Run: headless pygame with SDL's dummy video driver; simulated clock (each Clock.tick advances the game by its frame time, no real sleeping); random seed 0; keys injected as events and as key.get_pressed() state; no mouse input.
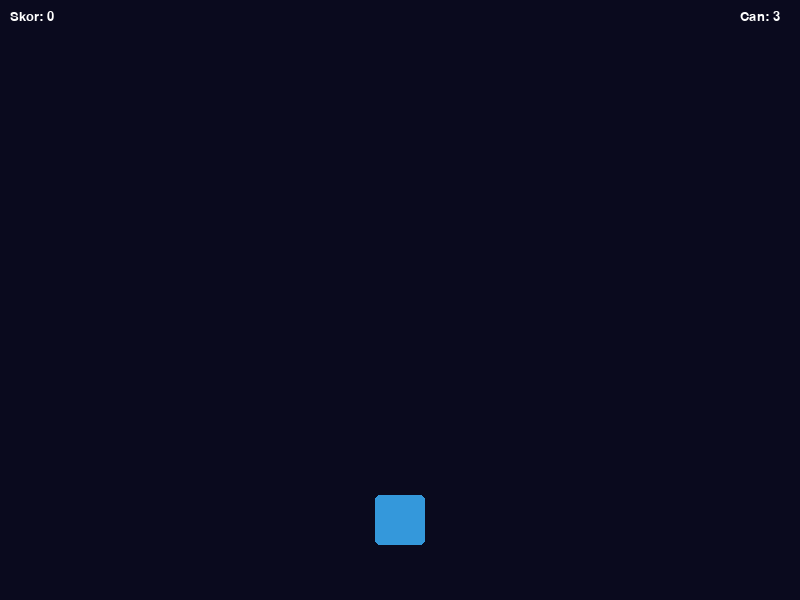
Frame 1 of 4 · flips 1–60 · no input
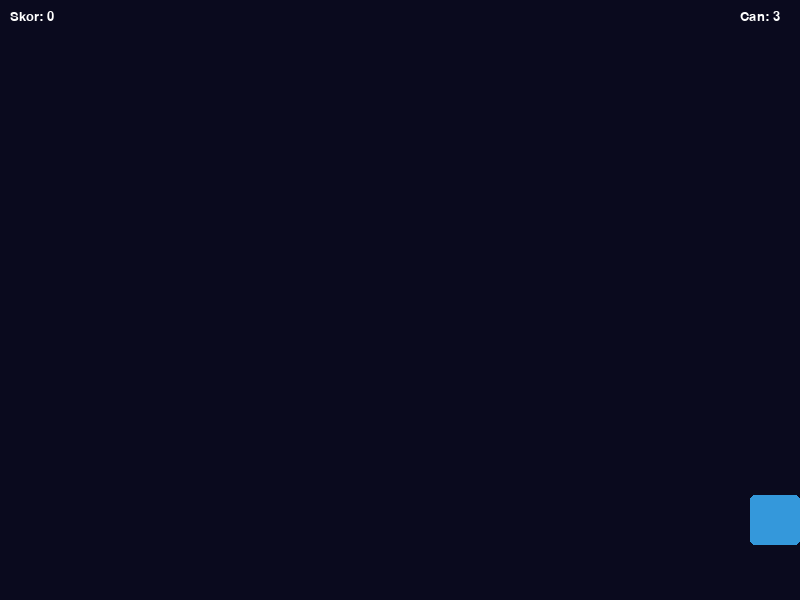
Frame 2 of 4 · flips 61–180 · tapped SPACE, RETURN · held RIGHT (→), D
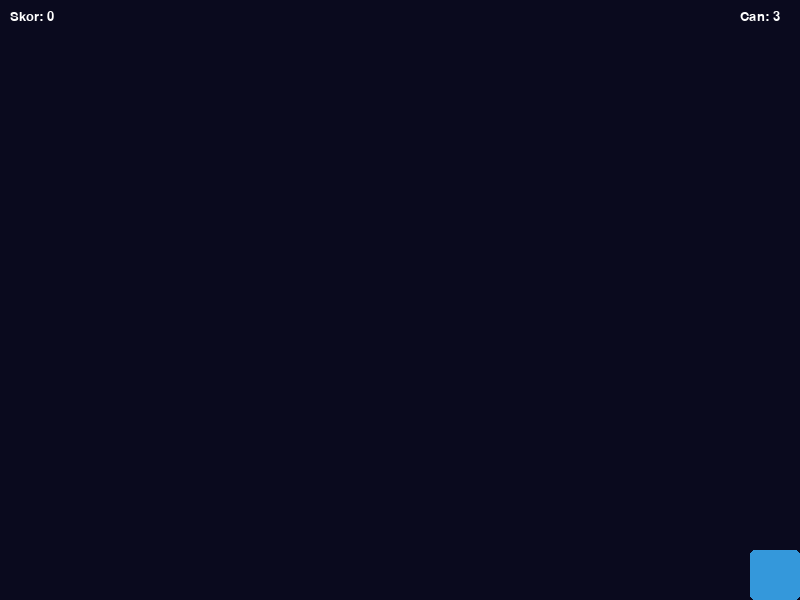
Frame 3 of 4 · flips 181–300 · held DOWN (↓), S
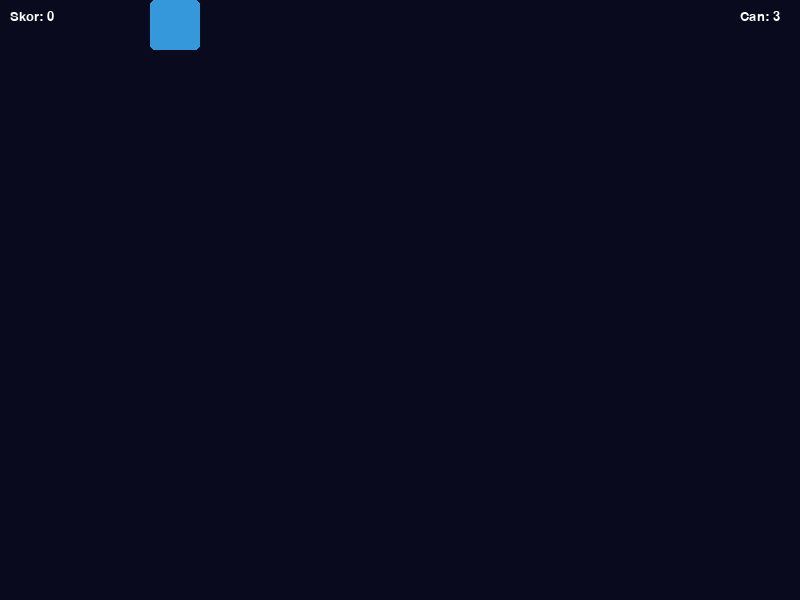
Frame 4 of 4 · flips 301–420 · held LEFT (←), A, UP (↑), W

The pygame program that drew these frames:

# -*- coding: utf-8 -*-
"""
Created on Sun Apr 26 06:30:14 2026

@author: Mert
"""

import pygame
import random

pygame.init()
GENISLIK,YUKSEKLIK=800,600

ekran=pygame.display.set_mode((GENISLIK,YUKSEKLIK))
pygame.display.set_caption("Sprite Çarpışma")
saat=pygame.time.Clock()
font=pygame.font.SysFont("Arial", 20)

class Oyuncu(pygame.sprite.Sprite):
    def __init__(self):
        super().__init__()
        self.image=pygame.Surface((50,50),pygame.SRCALPHA)
        pygame.draw.rect(self.image,(52,152,219), (0,0,50,50),border_radius=5)
        self.rect=self.image.get_rect(center=(GENISLIK//2,YUKSEKLIK-80))
        
    def update(self):
        tuslar=pygame.key.get_pressed()
        if tuslar[pygame.K_a]:
            self.rect.x-=5
        if tuslar[pygame.K_d]:
            self.rect.x+=5
        if tuslar[pygame.K_w]:
            self.rect.y-=5
        if tuslar[pygame.K_s]:
            self.rect.y+=5
        
        self.rect.clamp_ip(ekran.get_rect())
        
        
class Dusman(pygame.sprite.Sprite):
    def __init__(self):
        super().__init__()
        self.tip=random.randint(1, 2)
        if self.tip ==1:
            self.hiz = random.uniform(3,5)
            self.image=pygame.Surface((20,20),pygame.SRCALPHA)
            pygame.draw.rect(self.image,(60,76,231), (0,0,20,20),border_radius=3)
        elif self.tip ==2:
            self.hiz = random.uniform(1,2)
            self.image=pygame.Surface((50,50),pygame.SRCALPHA)
            pygame.draw.rect(self.image,(231,76,60), (0,0,50,50),border_radius=3)
        self.rect=self.image.get_rect(center=(random.randint(50 , 750) ,random.randint(-200 , -30)))
        
    def update(self):
        self.rect.y += self.hiz
        if self.rect.top > YUKSEKLIK:
            self.kill()
            
class Mermi(pygame.sprite.Sprite):
    def __init__(self,x,y):
        super().__init__()
        self.image=pygame.Surface((4,12),pygame.SRCALPHA)
        self.image.fill((241,196,15))
        self.rect=self.image.get_rect(center=(x,y))
        
    def update(self):
        self.rect.y -=8
        if self.rect.bottom < 0:
            self.kill()
            
# Gruplar
tum_spritelar=pygame.sprite.Group()
dusmanlar=pygame.sprite.Group()
mermiler=pygame.sprite.Group()

oyuncu=Oyuncu()
tum_spritelar.add(oyuncu)

# Dusman zamanlayici
DUSMAN_OLAY = pygame.USEREVENT+1
pygame.time.set_timer(DUSMAN_OLAY, 800)

skor=0
saglik=3

son_mermi=0

oyun=True

çalıştır=True
while çalıştır:
    for olay in pygame.event.get():
        if olay.type == pygame.QUIT:
            çalıştır=False
        elif olay.type == DUSMAN_OLAY:
            d=Dusman()
            tum_spritelar.add(d)
            dusmanlar.add(d)
        elif olay.type == pygame.KEYDOWN:
            if olay.key == pygame.K_SPACE:
                #talep 2
                simdiki_zaman=pygame.time.get_ticks()
                if simdiki_zaman - son_mermi > 250:
                    m=Mermi(oyuncu.rect.centerx, oyuncu.rect.top)
                    tum_spritelar.add(m)
                    mermiler.add(m)
                    son_mermi=simdiki_zaman
                
    tum_spritelar.update()
    
    # Mermi-Düşman Çarpışma (ikisi de silinecek)
    vurulanlar=pygame.sprite.groupcollide(mermiler, dusmanlar, True, True)
    #talep 3
    for mermi, carpisilan_dusmanlar in vurulanlar.items():
        for dusman in carpisilan_dusmanlar:
            if dusman.tip == 1:
                skor += 1
            elif dusman.tip == 2:
                skor += 3
    
    
    # Oyuncu-Düşman Çarpışma (düşmanı sil)
    carpisan=pygame.sprite.spritecollide(oyuncu, dusmanlar, True)
    if carpisan:
        saglik-=1
        skor=max(0,skor-2)
        
    ekran.fill((10,10,30))
    tum_spritelar.draw(ekran)
    
    yazi=font.render(f"Skor: {skor}", True, (255,255,255))
    ekran.blit(yazi,(10,10))
    
    can_b=font.render(f"Can: {saglik}", True, (255,255,255))
    ekran.blit(can_b,(740,10))
    
    #talep 1
    if saglik<=0:
        oyun=False
        
    if oyun==False:
        ekran.fill((0,0,0))
        go=font.render("GAME OVER",True,(250,250,250))
        ekran.blit(go,(GENISLIK//2-40,YUKSEKLIK//2-10))
        ekran.blit(yazi,(GENISLIK//2-20,YUKSEKLIK//2-30))
    
    pygame.display.flip()
    saat.tick(60)
    
pygame.quit()
